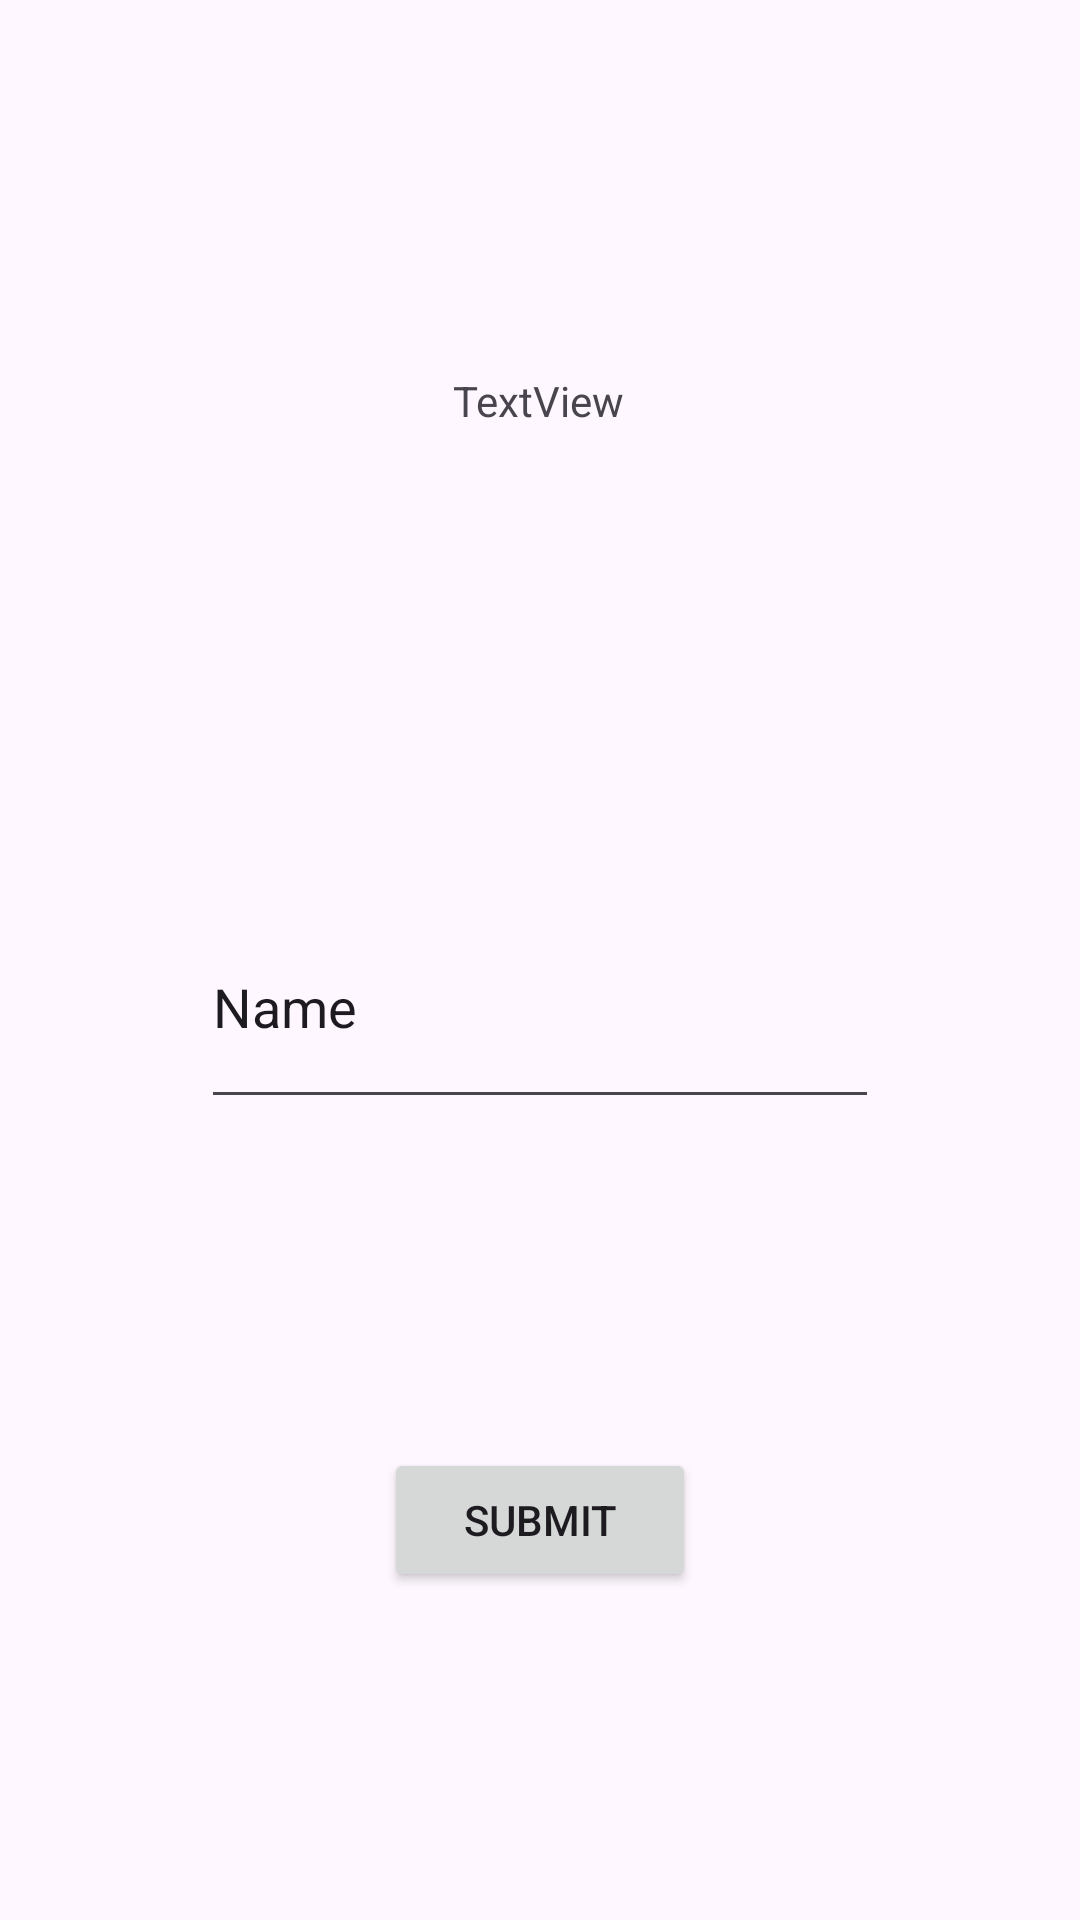

Here is an Android app screen rendered from its layout file. Give the layout XML and the strings, colors and styles it references.
<!-- AndroidManifest.xml: application theme Theme.CreatePainting -->
<!-- res/layout/activity_binding.xml -->
<?xml version="1.0" encoding="utf-8"?>
<layout xmlns:android="http://schemas.android.com/apk/res/android"
    xmlns:app="http://schemas.android.com/apk/res-auto"
        xmlns:tools="http://schemas.android.com/tools">

    <androidx.constraintlayout.widget.ConstraintLayout
        android:layout_width="match_parent"
        android:layout_height="match_parent">

        <TextView
            android:id="@+id/greetingTextView"
            android:layout_width="wrap_content"
            android:layout_height="wrap_content"
            android:layout_marginTop="124dp"
            android:text="TextView"
            app:layout_constraintEnd_toEndOf="parent"
            app:layout_constraintHorizontal_bias="0.498"
            app:layout_constraintStart_toStartOf="parent"
            app:layout_constraintTop_toTopOf="parent" />

        <EditText
            android:id="@+id/nameEditText"
            android:layout_width="226dp"
            android:layout_height="78dp"
            android:layout_marginTop="152dp"
            android:ems="10"
            android:inputType="text"
            android:text="Name"
            app:layout_constraintEnd_toEndOf="parent"
            app:layout_constraintStart_toStartOf="parent"
            app:layout_constraintTop_toBottomOf="@+id/greetingTextView" />


        <Button
            android:id="@+id/bindingButton"
            android:layout_width="104dp"
            android:layout_height="48dp"
            android:text="@string/submit"
            app:layout_constraintBottom_toBottomOf="parent"
            app:layout_constraintEnd_toEndOf="parent"
            app:layout_constraintStart_toStartOf="parent"
            app:layout_constraintTop_toBottomOf="@+id/nameEditText" />
    </androidx.constraintlayout.widget.ConstraintLayout>
</layout>
<!-- resources referenced by this layout -->
<resources>
  <string name="submit">Submit</string>
  <style name="Theme.CreatePainting" parent="Base.Theme.CreatePainting" />
  <style name="Base.Theme.CreatePainting" parent="Theme.Material3.DayNight.NoActionBar">
          
          
      </style>
</resources>
